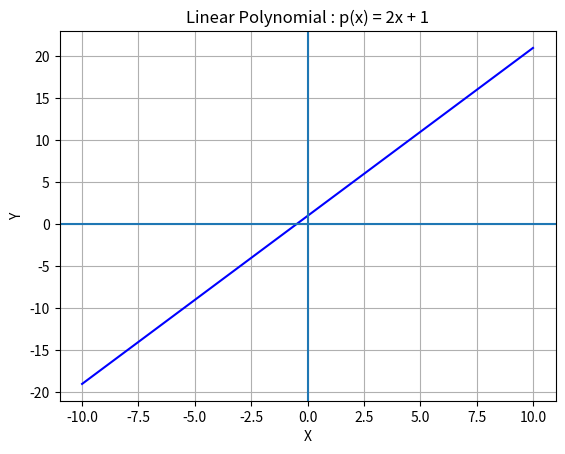

The matplotlib source for this figure:
import numpy as np
import matplotlib.pyplot as plt

x = np.linspace(-10, 10, 200)
y = 2*x + 1

plt.plot(x, y, 'b')
plt.axhline(0)   # x-axis
plt.axvline(0)   # y-axis
plt.grid(True)
plt.xlabel("X")
plt.ylabel("Y")
plt.title("Linear Polynomial : p(x) = 2x + 1")
plt.show()
